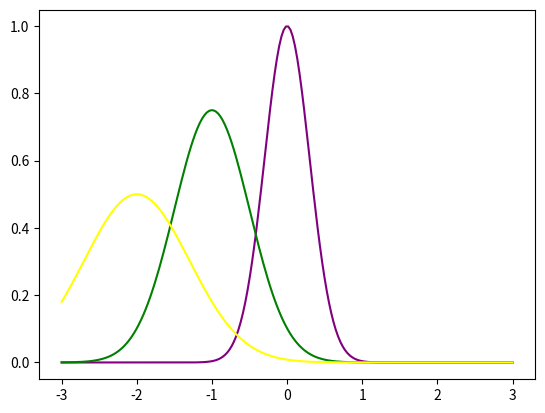

Reproduce this figure in Python.
from matplotlib import pyplot as plt
import numpy as np

def gaussian(x, mu, sig, fact):
    return fact * np.exp(-np.power(x - mu, 2.) / (2 * np.power(sig, 2.)))

x = np.linspace(-3,3,200)
#for mu, sig, fact, color in [(0, 0.3, 1),(-1,0.5, 0.75)]:
#    plt.plot(x, gaussian(x, mu, sig, fact))

plt.plot(x,gaussian(x, 0, 0.3, 1), color='purple')
plt.plot(x,gaussian(x, -1, 0.5, 0.75), color='green')
plt.plot(x,gaussian(x, -2, 0.7, 0.5), color='yellow')

plt.savefig('Gauss1D.pdf')
#plt.show()
